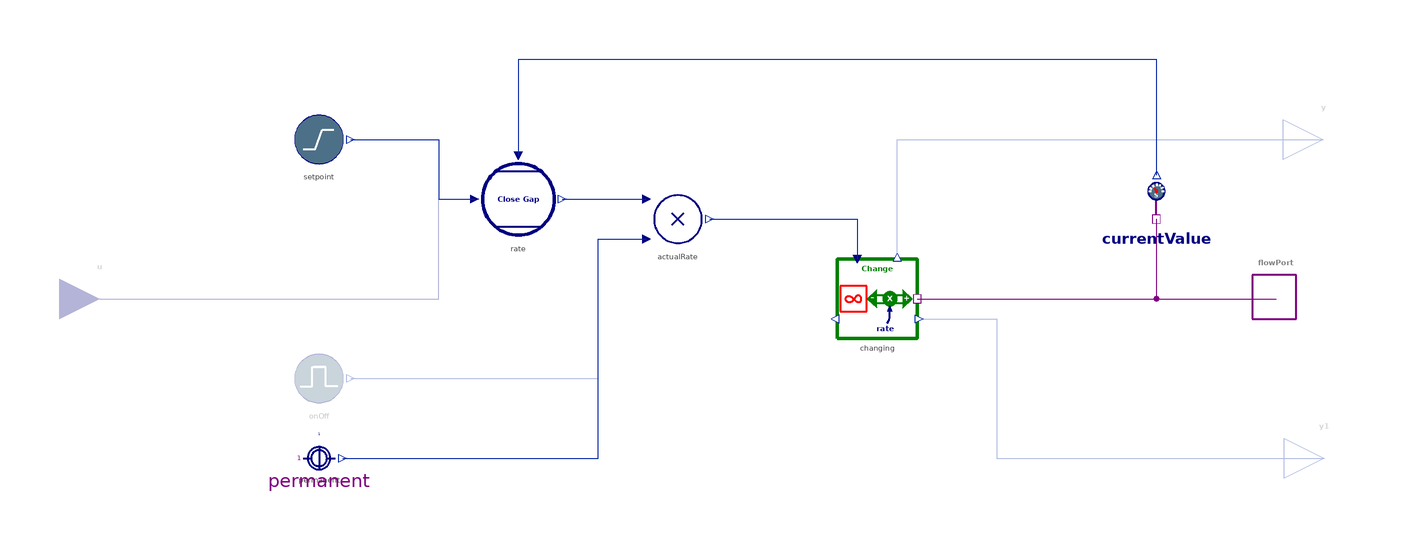

The Modelica model whose source follows is shown above as a component diagram (icons at their Placement, wires along their Line points).

model SimpleControl "Directly influencing a stock to keep it at setpoint value"
  import BusinessSimulation.Units.*;
  extends BusinessSimulation.Interfaces.PartialCLD.Control;
  parameter Time adjTime(min = modelSettings.dt) = 1 "Time constant for stock control";
  outer ModelSettings modelSettings;
protected
  MoleculesOfStructure.Policy.CloseGap rate(adjTime = adjTime, clipOutput = false) "Rate of Change" annotation(Placement(visible = true, transformation(origin = {-40, 25}, extent = {{-10, -10}, {10, 10}}, rotation = 0)));
  SourcesOrSinks.ExogenousChange changing "Flow to adjust the stock" annotation(Placement(visible = true, transformation(origin = {50, 0}, extent = {{-10, -10}, {10, 10}}, rotation = 0)));
  Converters.Product_2 actualRate "Actual rate, which becomes zero when control is turned off" annotation(Placement(visible = true, transformation(origin = {0, 20}, extent = {{-10, -10}, {10, 10}}, rotation = 0)));
equation
  connect(changing.massPort, flowPort) annotation(Line(visible = true, origin = {105, 0}, points = {{-45, 0}, {45, -0}}, color = {128, 0, 128}));
  connect(rate.y, actualRate.u1) annotation(Line(visible = true, origin = {-19.25, 12.5}, points = {{-9.75, 12.5}, {-0.75, 12.5}, {-0.75, 12.5}, {11.25, 12.5}}, color = {1, 37, 163}));
  connect(onOff.y, actualRate.u2) annotation(Line(visible = true, origin = {-32.5, -12.5}, points = {{-49.5, -7.5}, {12.5, -7.5}, {12.5, 27.5}, {24.5, 27.5}}, color = {1, 37, 163}));
  connect(permanent.y, actualRate.u2) annotation(Line(visible = true, origin = {-33, -22.5}, points = {{-51, -17.5}, {13, -17.5}, {13, 37.5}, {25, 37.5}}, color = {1, 37, 163}));
  connect(actualRate.y, changing.u) annotation(Line(visible = true, origin = {32.667, 16.667}, points = {{-24.667, 3.333}, {12.333, 3.333}, {12.333, -6.667}}, color = {1, 37, 163}));
  connect(currentValue.stock, rate.u_current) annotation(Line(visible = true, origin = {40.024, 46.75}, points = {{80.024, -15.75}, {80.024, 13.25}, {-80.024, 13.25}, {-80.024, -10.75}}, color = {1, 37, 163}));
  connect(setpoint.y, rate.u_reference) annotation(Line(visible = true, origin = {-63.25, 32.5}, points = {{-18.75, 7.5}, {3.25, 7.5}, {3.25, -7.5}, {12.25, -7.5}}, color = {1, 37, 163}));
  connect(u, rate.u_reference) annotation(Line(visible = true, origin = {-79, 12.5}, points = {{-66, -12.5}, {19, -12.5}, {19, 12.5}, {28, 12.5}}, color = {0, 0, 128}));
  connect(changing.y, y) annotation(Line(visible = true, origin = {90.615, 30.133}, points = {{-35.615, -19.733}, {-35.615, 9.867}, {71.23, 9.867}}, color = {1, 37, 163}));
  connect(changing.y1, y1) annotation(Line(visible = true, origin = {95.646, -22.5}, points = {{-35.146, 17.5}, {-15.646, 17.5}, {-15.646, -17.5}, {66.437, -17.5}}, color = {1, 37, 163}));
  /* control */
  annotation(preferredView = "diagram", defaultComponentName = "c", Documentation(info = "<html>
<p class=\"aside\">This information is part of the Business Simulation&nbsp;Library (BSL). Please support this work and <a href=\"https://www.paypal.com/donate/?hosted_button_id=GXVZT8LD7CFXN\" style=\"font-weight:bold; color:orange; text-decoration:none;\">&#9658;&nbsp;donate</a>.</p>
<p><em>SimpleControl</em> uses a →<a href=\"modelica://BusinessSimulation.MoleculesOfStructure.Policy.CloseGap\"><code>CloseGap</code></a> component to arrive (naively) at a flow that is needed to move a connected stock \"under management\" to a given <em>setpoint</em>, i.e., goal. The strength of the flow, i.e., the speed of the adjustment, is controlled by the parameter <code>adjTime</code>.</p>
<p>The control's <em>setpoint</em> can be provided either by a →<a href=\"modelica://BusinessSimulation.InformationSources.RampInput\"><code>RampInput</code></a> or by an exogenous input <strong>u</strong>. In case of a <em>ramp input</em> the setpoint will move from <code>initialSetpoint</code> to <code>finalSetpoint</code> in linear fashion for a period given by <code>duration</code> starting at <code>startTime</code>.</p>
<p>The controller by default is active over the whole simulation run, but can be restricted to an <em>on-off period</em> using <code>tc = TimingChoices.period</code> and the parameters <code>onTime</code> and <code>offTime</code>.</p>
<h4>Implementation</h4>
<p>
<table width = \"600\" cellspacing=\"0\" cellpadding=\"2\"><caption align=\"bottom\">DiagramView</caption>
<tbody>
<tr>
<td><img src=\"modelica://BusinessSimulation/Resources/Images/CausalLoop/SimpleControl/ModelDiagram.png\" alt=\"ModelDiagram.png\"></td>
</tr>
</tbody>
</table>
</p>
<h4>See also</h4>
<p>
<a href=\"modelica://BusinessSimulation.CausalLoop.PID_Control\">PID_Control</a>,
<a href=\"modelica://BusinessSimulation.CausalLoop.InputControl\">InputControl</a>
</p>
</html>", revisions = "<html>
<ul>
<li>Introduced in v2.0.0.</li>
</ul>
</html>"), Icon(coordinateSystem(extent = {{-100, -100}, {100, 100}}, preserveAspectRatio = true, initialScale = 0.1, grid = {10, 10})), Diagram(coordinateSystem(extent = {{-150, -90}, {150, 90}}, preserveAspectRatio = true, initialScale = 0.1, grid = {5, 5})));
end SimpleControl;